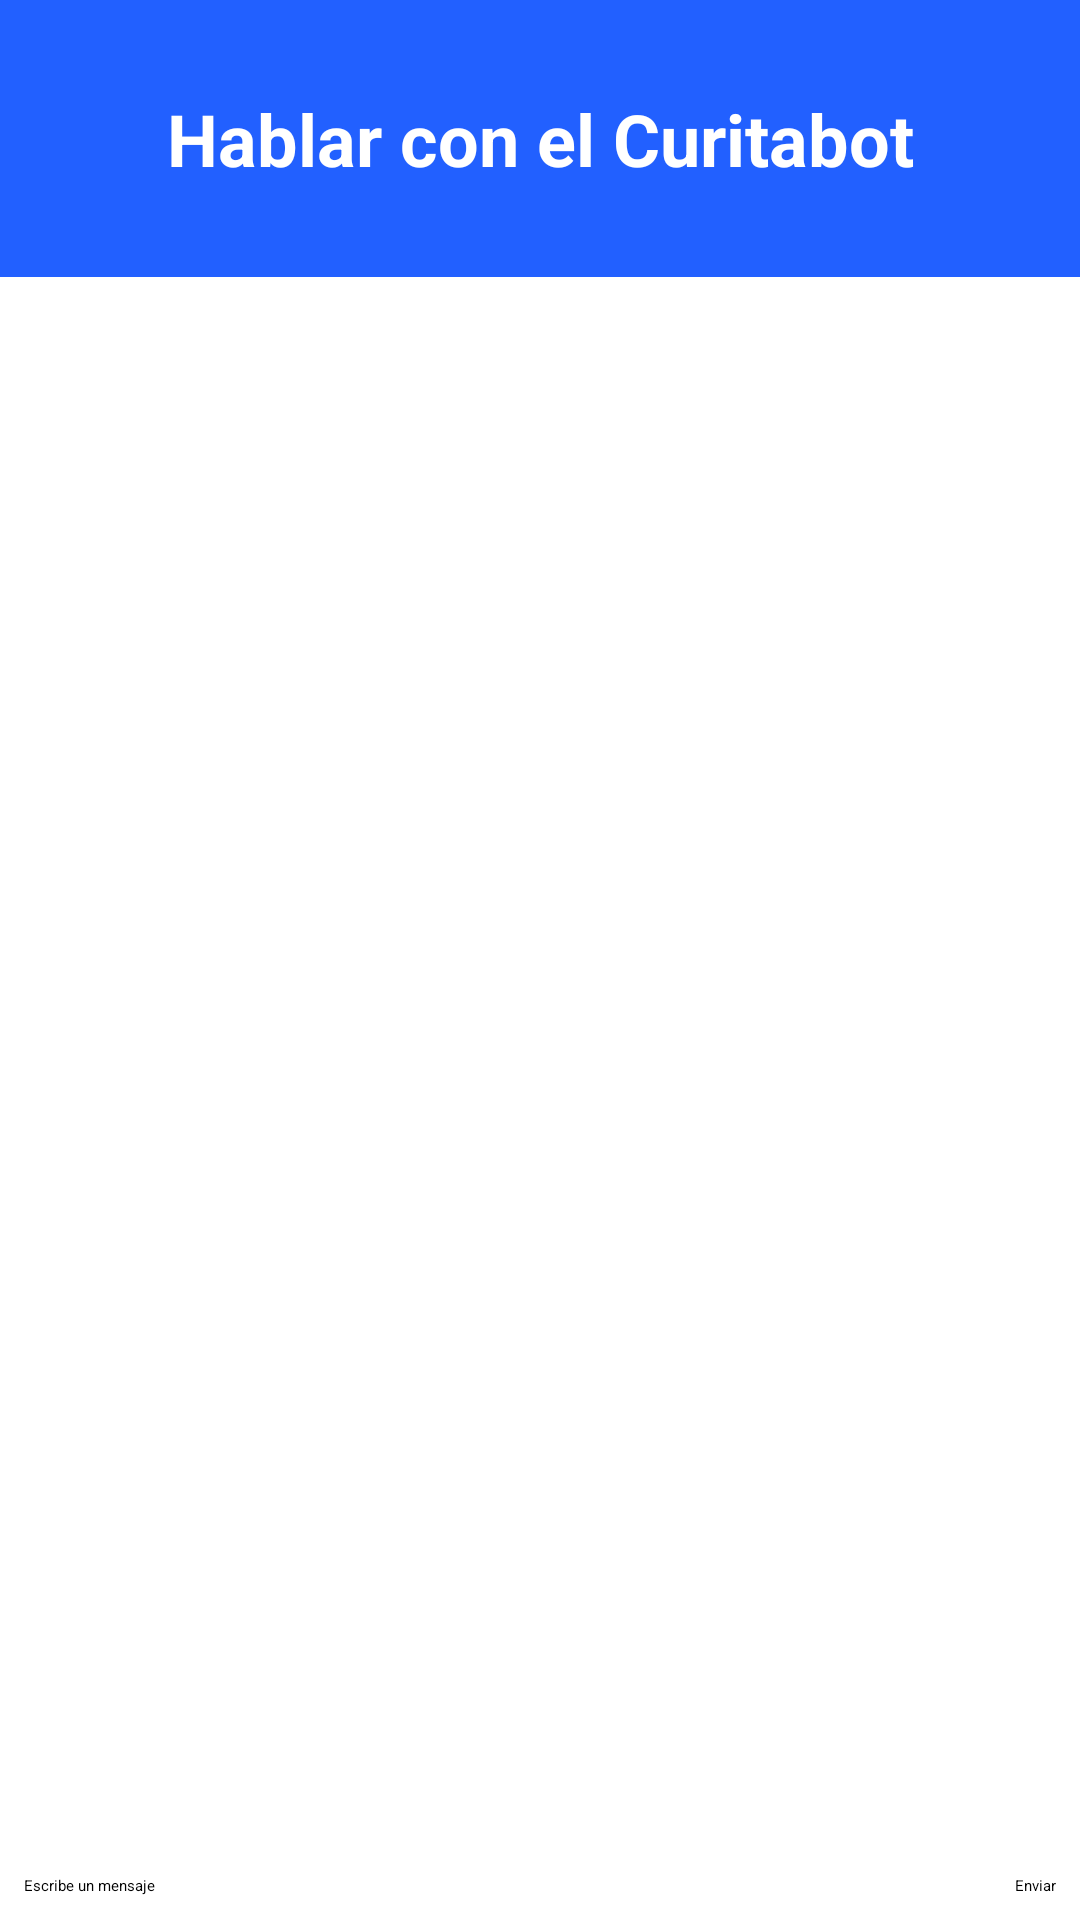

The Android layout XML behind this screen, and the referenced resources:
<!-- AndroidManifest.xml: application theme Theme.Proyectocita -->
<!-- res/layout/activity_chatbot.xml -->
<?xml version="1.0" encoding="utf-8"?>
<LinearLayout xmlns:android="http://schemas.android.com/apk/res/android"
    xmlns:app="http://schemas.android.com/apk/res-auto"
    android:layout_width="match_parent"
    android:layout_height="match_parent"
    android:orientation="vertical">

    
    <RelativeLayout
        android:layout_width="match_parent"
        android:layout_height="wrap_content"
        android:background="#2260FF"
        android:paddingTop="20dp"
        android:paddingBottom="20dp"
        android:padding="30dp">

        
        <ImageButton
            android:id="@+id/btnBack"
            android:layout_width="30dp"
            android:layout_height="30dp"
            android:layout_alignParentStart="true"
            android:layout_marginStart="16dp"
            android:layout_centerVertical="true"
            android:background="?attr/selectableItemBackgroundBorderless"
            android:clickable="true"
            android:focusable="true"
            android:src="@drawable/icono_regresar" />

        
        <TextView
            android:id="@+id/tvTituloCitas"
            android:layout_width="match_parent"
            android:layout_height="wrap_content"
            android:layout_centerInParent="true"
            android:text="Hablar con el Curitabot"
            android:textAlignment="center"
            android:textColor="@color/white"
            android:textSize="24sp"
            android:textStyle="bold" />
    </RelativeLayout>

    
    <androidx.recyclerview.widget.RecyclerView
        android:id="@+id/recyclerViewMessages"
        android:layout_width="match_parent"
        android:layout_height="0dp"
        android:layout_weight="1"
        android:padding="8dp" />

    
    <LinearLayout
        android:layout_width="match_parent"
        android:layout_height="wrap_content"
        android:orientation="horizontal"
        android:padding="8dp">

        <EditText
            android:id="@+id/editTextMessage"
            android:layout_width="0dp"
            android:layout_height="wrap_content"
            android:layout_weight="1"
            android:hint="Escribe un mensaje"
            android:inputType="text" />

        <Button
            android:id="@+id/buttonSend"
            android:layout_width="wrap_content"
            android:layout_height="wrap_content"
            android:text="Enviar" />
    </LinearLayout>
</LinearLayout>
<!-- resources referenced by this layout -->
<resources>
  <color name="white">#FFFFFFFF</color>
</resources>
